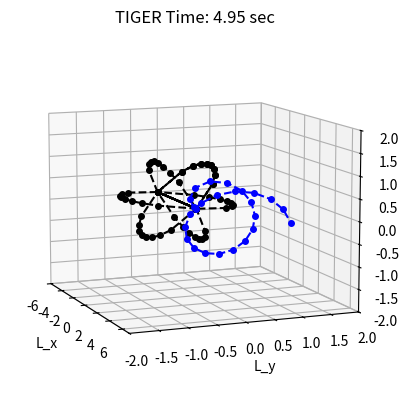

Generate this figure with matplotlib: (Note: this script raises an exception after producing the figure.)

import numpy as np
import matplotlib.pyplot as plt
from mpl_toolkits.mplot3d import Axes3D
import matplotlib.animation as animation

# Parameters
h = 0.77
kE = 1.3
k = 1.3
w = -100
Rb = 1
dt = 0.05
t_total = 5
frames = int(t_total / dt)

# Spatial grid for flagellum
x = np.linspace(0, 7, 25)
Ex = 1 - np.exp(-(kE**2) * x**2)

# Head coordinates
head_coord_x0 = np.linspace(-2*(3*Rb), 0, 10)
head_coord_x = list(head_coord_x0)
hy = np.zeros_like(head_coord_x0)
hz = Rb * np.sqrt(1 - ((head_coord_x0 + (3 * Rb)) / (3 * Rb))**2)
head_theta0 = np.vstack((hy, hz))
head_coord_yz = head_theta0.copy()

# Arc expansion
theta = np.pi / 3
R_theta = np.array([[np.cos(theta), -np.sin(theta)], [np.sin(theta), np.cos(theta)]])
for _ in range(6):
    head_theta0 = R_theta @ head_theta0
    head_coord_yz = np.hstack((head_coord_yz, head_theta0))
    head_coord_x = np.concatenate((head_coord_x, head_coord_x0))

# Rotation over time
theta_step = -np.pi / 24
R_theta_time = np.array([[np.cos(theta_step), -np.sin(theta_step)],
                         [np.sin(theta_step), np.cos(theta_step)]])

# Set up figure
fig = plt.figure()
ax = fig.add_subplot(111, projection='3d')

def update(frame_num):
    ax.clear()
    global head_coord_yz
    head_coord_yz = R_theta_time @ head_coord_yz
    t = frame_num * dt
    y = h * Ex * np.sin(k * x - w * t)
    z = h * Ex * np.cos(k * x - w * t)

    ax.plot3D(head_coord_x, head_coord_yz[0], head_coord_yz[1], 'ko--', markersize=4)
    ax.plot3D(x, y, z, 'bo--', markersize=4)

    ax.set_xlim([-6, 7])
    ax.set_ylim([-2, 2])
    ax.set_zlim([-2, 2])
    ax.set_title(f"TIGER Time: {t:.2f} sec")
    ax.set_xlabel("L_x")
    ax.set_ylabel("L_y")
    ax.set_zlabel("L_z")
    ax.view_init(elev=10, azim=-22)

ani = animation.FuncAnimation(fig, update, frames=frames, interval=50)

# Save the animation (optional)
ani.save("TIGER_simulation.mp4", writer='ffmpeg')
